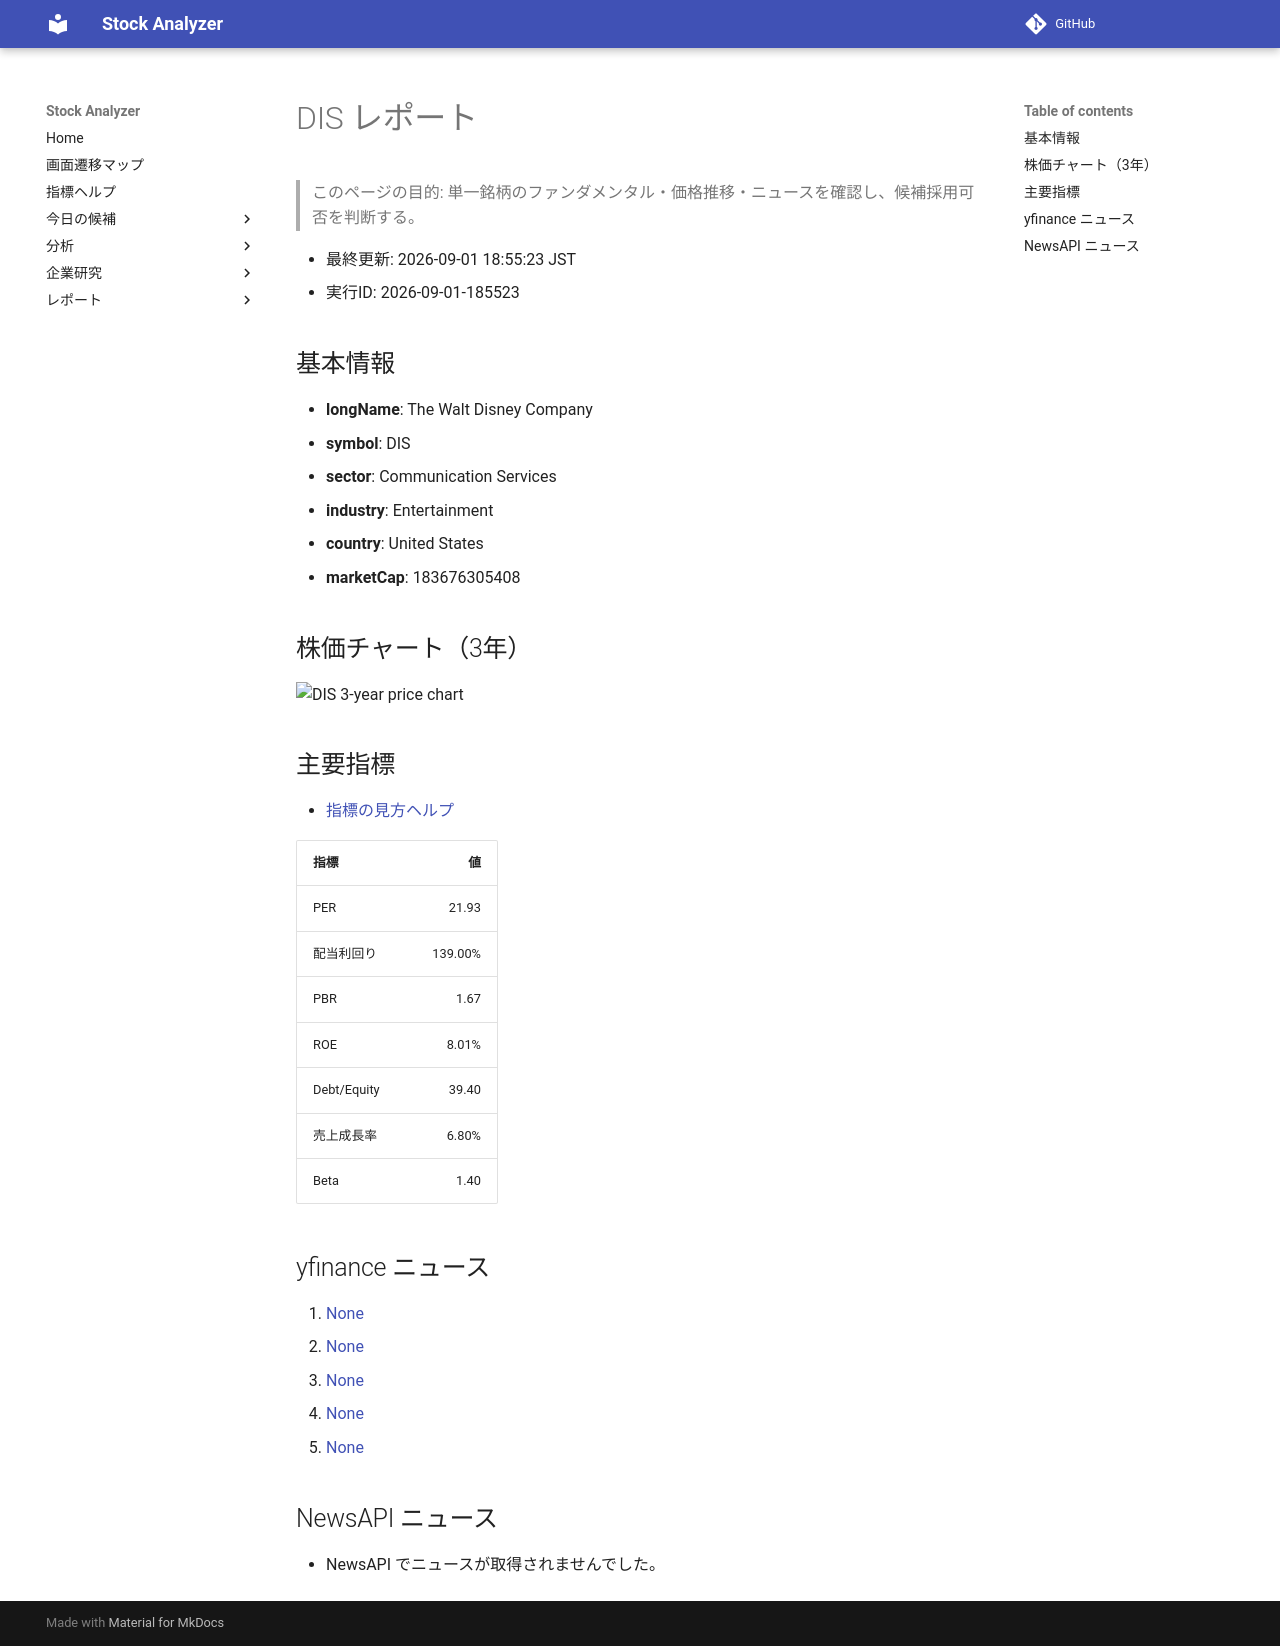

repository: Yumi-note/Making-APP · page: reports/2026-09-01/185523/DIS/index.html · generator: mkdocs

# DIS レポート

> このページの目的: 単一銘柄のファンダメンタル・価格推移・ニュースを確認し、候補採用可否を判断する。

- 最終更新: 2026-09-01 18:55:23 JST
- 実行ID: 2026-09-01-185523

## 基本情報

- **longName**: The Walt Disney Company
- **symbol**: DIS
- **sector**: Communication Services
- **industry**: Entertainment
- **country**: United States
- **marketCap**: 183676305408

## 株価チャート（3年）

![DIS 3-year price chart](DIS_3y.png)

## 主要指標

- [指標の見方ヘルプ](../../../../indicators.md)

| 指標 | 値 |
|---|---:|
| PER | 21.93 |
| 配当利回り | 139.00% |
| PBR | 1.67 |
| ROE | 8.01% |
| Debt/Equity | 39.40 |
| 売上成長率 | 6.80% |
| Beta | 1.40 |

## yfinance ニュース

1. [None](None)
2. [None](None)
3. [None](None)
4. [None](None)
5. [None](None)

## NewsAPI ニュース

- NewsAPI でニュースが取得されませんでした。
